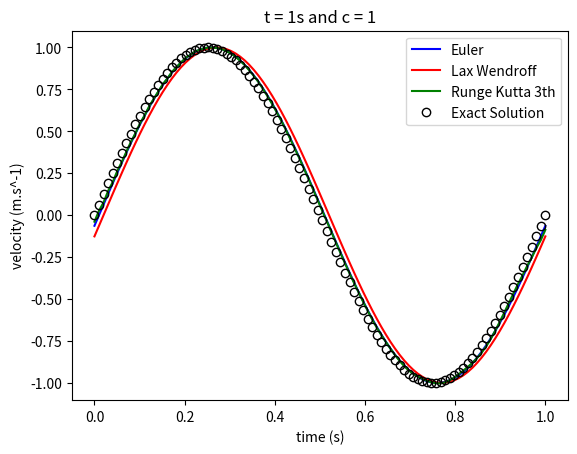
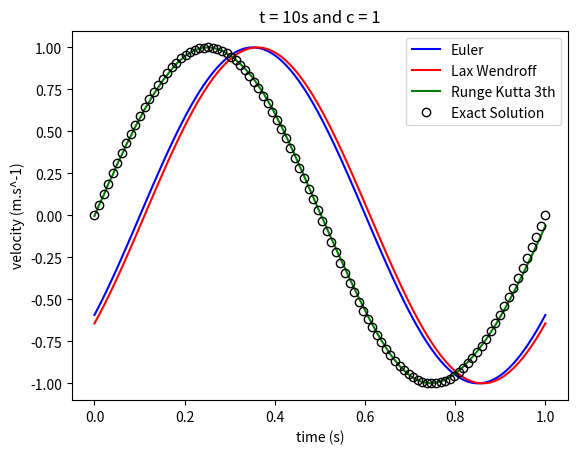
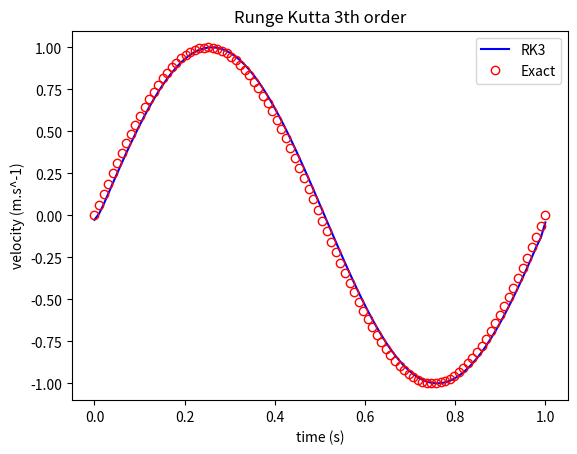

Write the Python code that produced these figures, in order. (Note: this script raises an exception after producing the figures.)
import numpy as np
import matplotlib.pyplot as plt
import matplotlib.animation as animation


def main():

    a = 1.0
    tmax = 10
    Lx = 1
    nx = 99
    hx = Lx/(nx+1)
    #ht = 0.005
    ht = 0.01
    nt = int(tmax / ht) + 1
    x = np.linspace(0, Lx, nx+1)
    c = a * ht / hx
    u0 = np.sin(2*np.pi*x)

    uEuler, uLax, uRK3 = map(np.copy, (u0, u0, u0))
    u2DEuler, u2DLax, u2DRK3, uExact = map(np.zeros, ((nt+1, nx+1), (nt+1, nx+1), (nt+1, nx+1), (nt+1, nx+1)))
    u2DEuler[0], u2DLax[0], u2DRK3[0] = map(np.copy, (u0, u0, u0))
    
    for n in range(nt):
        uEuler = Euler(uEuler, nx, c)
        uLax = LaxWendroff(uLax, nx, c)
        uRK3 = rungeKutta(uRK3, nx, c)
        u2DEuler[n+1] = uEuler
        u2DLax[n] = uLax
        u2DRK3[n] = uRK3
    
    time = np.arange(0, tmax+ht/10, ht)
    for n in range(nt):
        uExact[n] = exactSol(x,time[n],a)

    figNum = 1
    fileName = 't1c1'
    plotTitle = 't = 1s and c = 1'
    label1 = 'Euler'
    label2 = 'Lax Wendroff'
    label3 = 'Runge Kutta 3th'
    label4 = 'Exact Solution'
    ind = 100
    plot(figNum, fileName, plotTitle, label1, label2, label3, label4, x, u2DEuler[ind], u2DLax[ind], u2DRK3[ind], uExact[ind])

    figNum = 2
    fileName = 't10c1'
    plotTitle = 't = 10s and c = 1'
    ind = 1000
    plot(figNum, fileName, plotTitle, label1, label2, label3, label4, x, u2DEuler[ind], u2DLax[ind], u2DRK3[ind], uExact[ind])

    #animPlot(x, u2DEuler)
    #animPlot(x, u2DLax)
    #animPlot(x, u2DRK3)
    #animPlot(x, uExact)
    animPlotE(x, u2DRK3, uExact)

def exactSol(x,t,a):
    return (np.sin(2*np.pi*(x-a*t)))

def Euler(u, nx, c):
    
    un = np.copy(u)
    for i in range(nx, 0, -1):
        u[i] = un[i] - c * (un[i] - un[i-1])
    u[0] = u[nx]
    return u


def LaxWendroff(u, nx, c):

    un = np.copy(u)
    i = nx
    u[i] = un[i] - 0.5 * c * (un[0] - un[i-1]) + 0.5 * (c**2) * (un[0] - 2 * un[i] + un[i-1])
    for i in range(nx-1, 0, -1):
        u[i] = un[i] - 0.5 * c * (un[i+1] - un[i-1]) + 0.5 * (c**2) * (un[i+1] - 2 * un[i] + un[i-1])
    u[0] = u[nx]
    return u


def rungeKutta(u, nx, c):
    
    un = np.copy(u)
    u1, u2 = map(np.zeros_like, (u, u))
    
    for i in range(nx-1, -1, -1):
        u1[i] = un[i] - 0.5 * c * (un[i+1] - un[i-1])
    i = nx
    u1[i] = un[i] - 0.5 * c * (un[0] - un[i-1])

    for i in range(nx-1, -1, -1):        
        u2[i] = 0.75 * un[i] + 0.25 * u1[i] - 0.125 * c * (u1[i+1] - u1[i-1])
    i = nx
    u2[i] = 0.75 * un[i] + 0.25 * u1[i] - 0.125 * c * (u1[0] - u1[i-1])

    for i in range(nx-1, -1, -1):
        u[i] = (un[i] + 2 * u2[i] - c * (u2[i+1] - u2[i-1])) / 3 
    i = nx
    u[i] = (un[i] + 2 * u2[i] - c * (u2[0] - u2[i-1])) / 3 

    return u

def animPlot(x, u):

    fig, ax = plt.subplots()


    line, = ax.plot(x, u[0], marker = 'o', linestyle = 'None')


    def animate(i):
        line.set_ydata(u[i])  # update the data.
        return line,


    ani = animation.FuncAnimation(
        fig, animate, interval=10, blit=True, save_count=50)

    # To save the animation, use e.g.
    #
    #ani.save("RK3.mp4")
    #
    # or
    #
    #writer = animation.FFMpegWriter(
    #    fps=15, metadata=dict(artist='Me'), bitrate=1800)
    #ani.save("RK3.mp4", writer=writer)

    #plt.show()


def animPlotE(x, u, uE):

    fig, ax = plt.subplots()

    line, = ax.plot(x, u[0], 'b', label='RK3')
    lineE, = ax.plot(x, uE[0], 'r', label='Exact', marker = 'o', markerfacecolor='None', linestyle = 'None')


    def animate(i):
        line.set_ydata(u[i])
        lineE.set_ydata(uE[i])
        return line, lineE

    plt.title('Runge Kutta 3th order')
    plt.xlabel('time (s)')
    plt.ylabel('velocity (m.s^-1)')
    plt.legend()

    ani = animation.FuncAnimation(
        fig, animate, interval=100, blit=True, save_count=50)

    # To save the animation, use e.g.
    #
    #ani.save("RK3.mp4")
    #
    # or
    #
    writer = animation.FFMpegWriter(
        fps=15, metadata=dict(artist='Me'), bitrate=1800)
    ani.save("RK3.mp4", writer=writer)

    #plt.show()

def plot(figNum, fileName, plotTitle, label1, label2, label3, label4, x, phi1, phi2, phi3, phi4):

    plt.figure(figNum)
    plt.plot(x, phi1, 'b', label=label1)
    plt.plot(x, phi2, 'r', label=label2)
    plt.plot(x, phi3, 'g', label=label3)
    plt.plot(x, phi4, 'k', label=label4, marker = 'o', markerfacecolor='none', linestyle = 'None')
    plt.title(plotTitle)
    plt.xlabel('time (s)')
    plt.ylabel('velocity (m.s^-1)')
    plt.legend()
    filename = fileName
    plt.savefig(filename, dpi = 200)



if __name__ == "__main__":
    main()